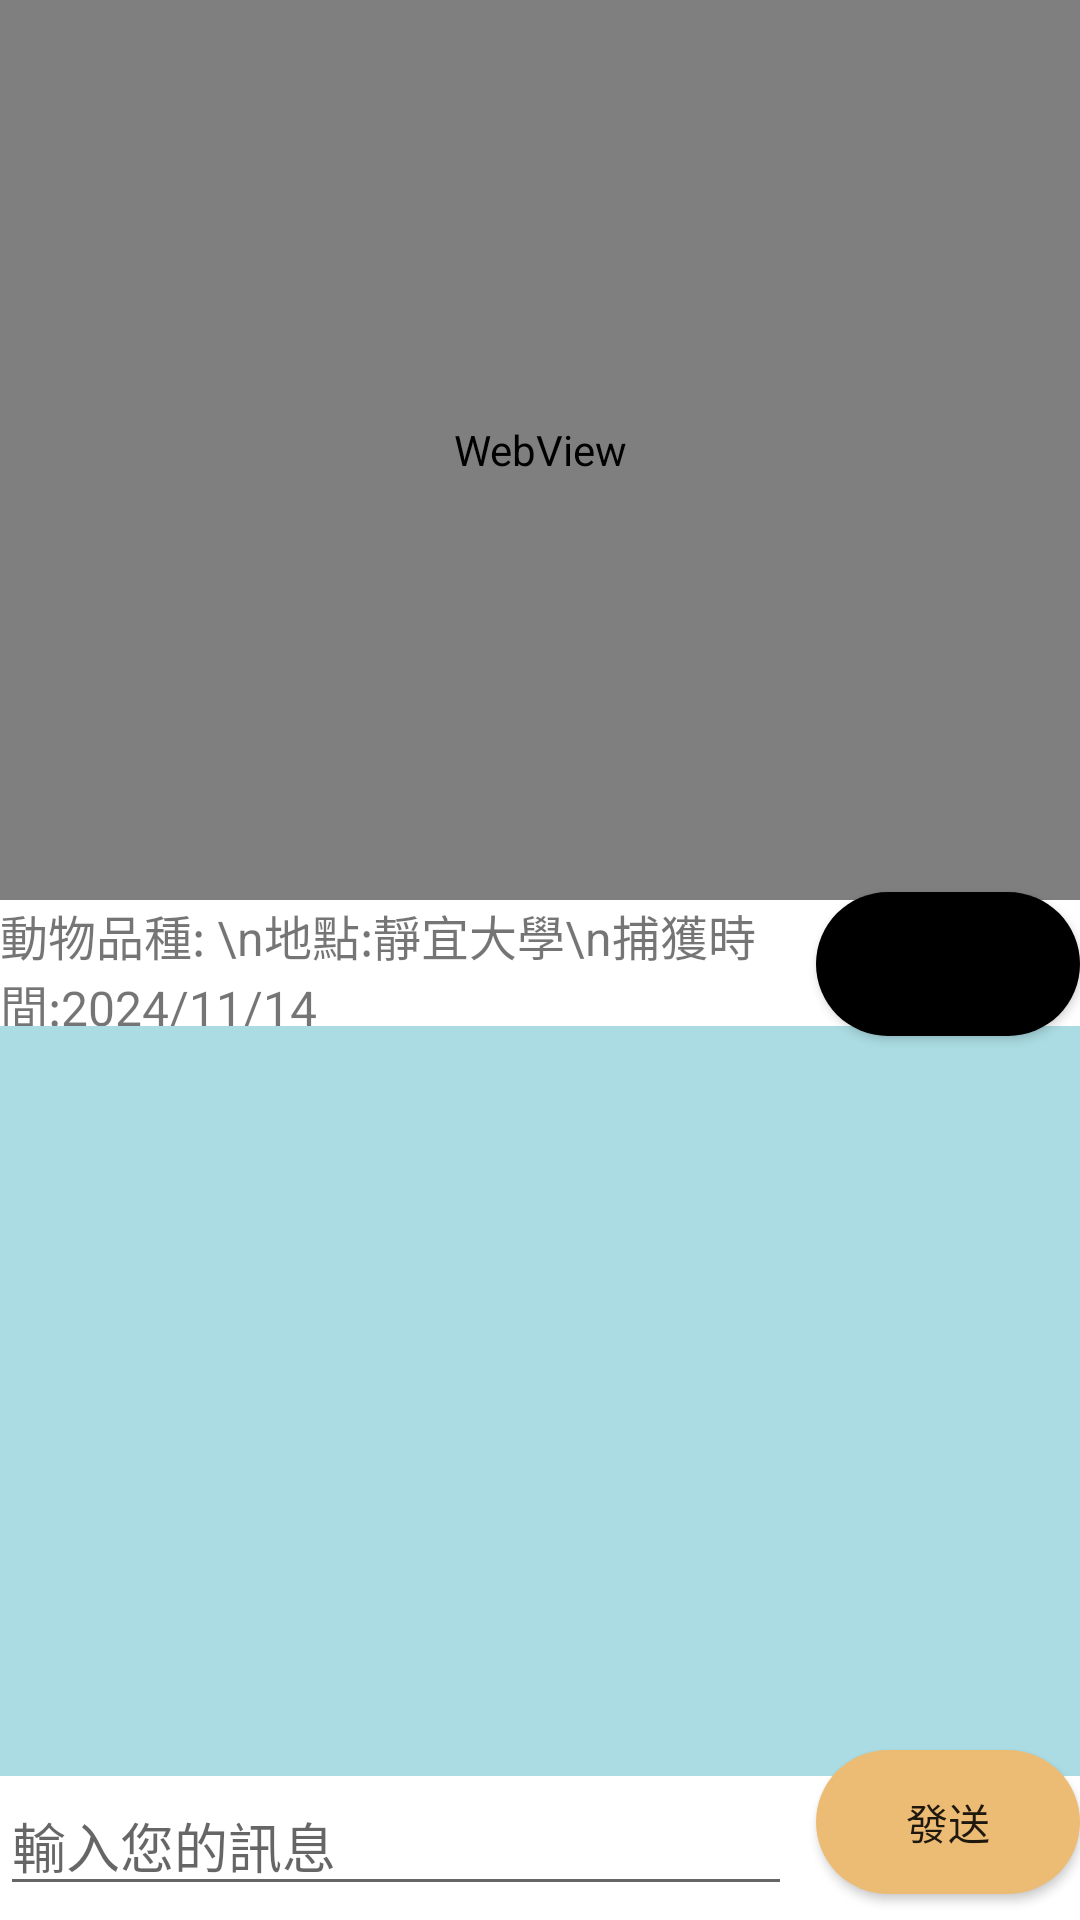

Produce the Android XML layout that renders to this screen, including the resource entries it uses.
<!-- AndroidManifest.xml: application theme Theme.Special_Subject -->
<!-- res/layout/fragment_dashboard.xml -->
<androidx.constraintlayout.widget.ConstraintLayout xmlns:android="http://schemas.android.com/apk/res/android"
    xmlns:app="http://schemas.android.com/apk/res-auto"
    xmlns:tools="http://schemas.android.com/tools"
    android:layout_width="match_parent"
    android:layout_height="match_parent">

    

    

    
    <WebView
        android:id="@+id/webview"
        android:layout_width="match_parent"
        android:layout_height="300dp"
        app:layout_constraintEnd_toEndOf="parent"
        app:layout_constraintHorizontal_bias="0.0"
        app:layout_constraintStart_toStartOf="parent"
        app:layout_constraintTop_toTopOf="parent">

    </WebView>

    <ScrollView

        android:id="@+id/scrollView2"
        android:layout_width="match_parent"
        android:layout_height="250dp"
        android:layout_marginBottom="48dp"
        android:background="#ABDCE3"
        android:padding="16dp"
        app:layout_constraintBottom_toBottomOf="parent"
        app:layout_constraintEnd_toEndOf="parent"
        app:layout_constraintHorizontal_bias="0.0"
        app:layout_constraintStart_toStartOf="parent">

        <TextView
            android:id="@+id/outputTextView"
            android:layout_width="match_parent"
            android:layout_height="wrap_content"
            android:text=""
            android:textSize="16sp" />
    </ScrollView>

    <EditText
        android:id="@+id/input_message"
        android:layout_width="0dp"
        android:layout_height="wrap_content"
        android:layout_marginEnd="8dp"
        android:layout_marginBottom="8dp"
        android:hint="輸入您的訊息"
        app:layout_constraintBottom_toBottomOf="parent"
        app:layout_constraintEnd_toStartOf="@+id/send_button"
        app:layout_constraintHorizontal_bias="0.0"
        app:layout_constraintStart_toStartOf="parent"
        app:layout_constraintTop_toBottomOf="@+id/scrollView2"
        app:layout_constraintVertical_bias="0.055" />

    <TextView
        android:id="@+id/textView3"
        android:layout_width="0dp"
        android:layout_height="0dp"
        android:text="動物品種: \n地點:靜宜大學\n捕獲時間:2024/11/14"
        android:textSize="16sp"
        app:layout_constraintBottom_toTopOf="@+id/scrollView2"
        app:layout_constraintEnd_toStartOf="@+id/feed"
        app:layout_constraintStart_toStartOf="parent"
        app:layout_constraintTop_toBottomOf="@+id/webview" />

    <Button
        android:id="@+id/send_button"
        android:layout_width="wrap_content"
        android:layout_height="wrap_content"
        android:layout_marginBottom="4dp"
        android:background="@drawable/shape_capsule"
        android:backgroundTint="#EDBC74"
        android:text="發送"
        app:layout_constraintBottom_toBottomOf="@+id/input_message"
        app:layout_constraintEnd_toEndOf="parent"
        app:layout_constraintHorizontal_bias="0.5"
        app:layout_constraintStart_toEndOf="@+id/input_message" />

    <Button
        android:id="@+id/feed"
        android:layout_width="wrap_content"
        android:layout_height="wrap_content"
        android:background="@drawable/shape_capsule"
        android:backgroundTint="@color/black"
        android:text="餵食"
        app:layout_constraintBottom_toTopOf="@+id/scrollView2"
        app:layout_constraintEnd_toEndOf="parent"
        app:layout_constraintTop_toBottomOf="@+id/webview"
        app:layout_constraintVertical_bias="0.458" />

</androidx.constraintlayout.widget.ConstraintLayout>
<!-- resources referenced by this layout -->
<resources>
  <color name="black">#FF000000</color>
  <!-- drawable shape_capsule (drawable) -->
  <?xml version="1.0" encoding="utf-8"?>
  <shape xmlns:android="http://schemas.android.com/apk/res/android" android:shape="rectangle" >
      <solid android:color="@android:color/holo_orange_light" />
      <corners android:radius="900dp"/>
  
  </shape>
  <style name="Theme.Special_Subject" parent="Theme.MaterialComponents.DayNight.DarkActionBar">
          
          <item name="colorPrimary">@color/purple_500</item>
          <item name="colorPrimaryVariant">@color/purple_700</item>
          <item name="colorOnPrimary">@color/white</item>
          
          <item name="colorSecondary">@color/teal_200</item>
          <item name="colorSecondaryVariant">@color/teal_700</item>
          <item name="colorOnSecondary">@color/black</item>
          
          <item name="android:statusBarColor">?attr/colorPrimaryVariant</item>
          
      </style>
  <color name="purple_500">#FF6200EE</color>
  <color name="purple_700">#EDBC74</color>
  <color name="white">#FFFFFFFF</color>
  <color name="teal_200">#FF03DAC5</color>
  <color name="teal_700">#FF018786</color>
</resources>
